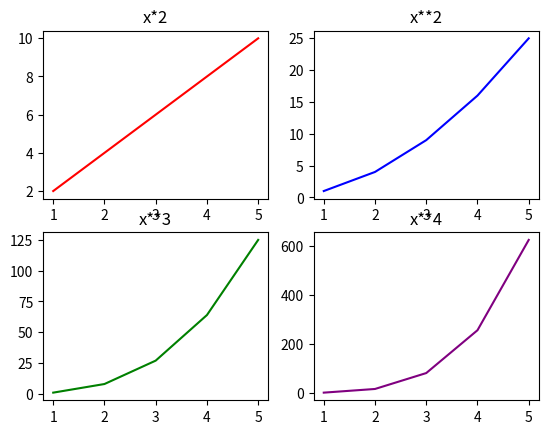

The script that saved this image:
import matplotlib.pyplot as plt
import numpy as np

x = np.array ([1, 2, 3, 4, 5])

figures, axes = plt.subplots (2, 2)

axes [0,0].plot (x,x*2, color = 'red')
axes [0,0].set_title ('x*2')

axes [0,1].plot (x,x**2, color = 'blue')
axes [0,1].set_title ('x**2')

axes [1,0].plot (x,x**3, color = 'green')
axes [1,0].set_title ('x**3')

axes [1,1].plot (x,x**4, color = 'purple')
axes [1,1].set_title ('x**4')

plt.show ()
